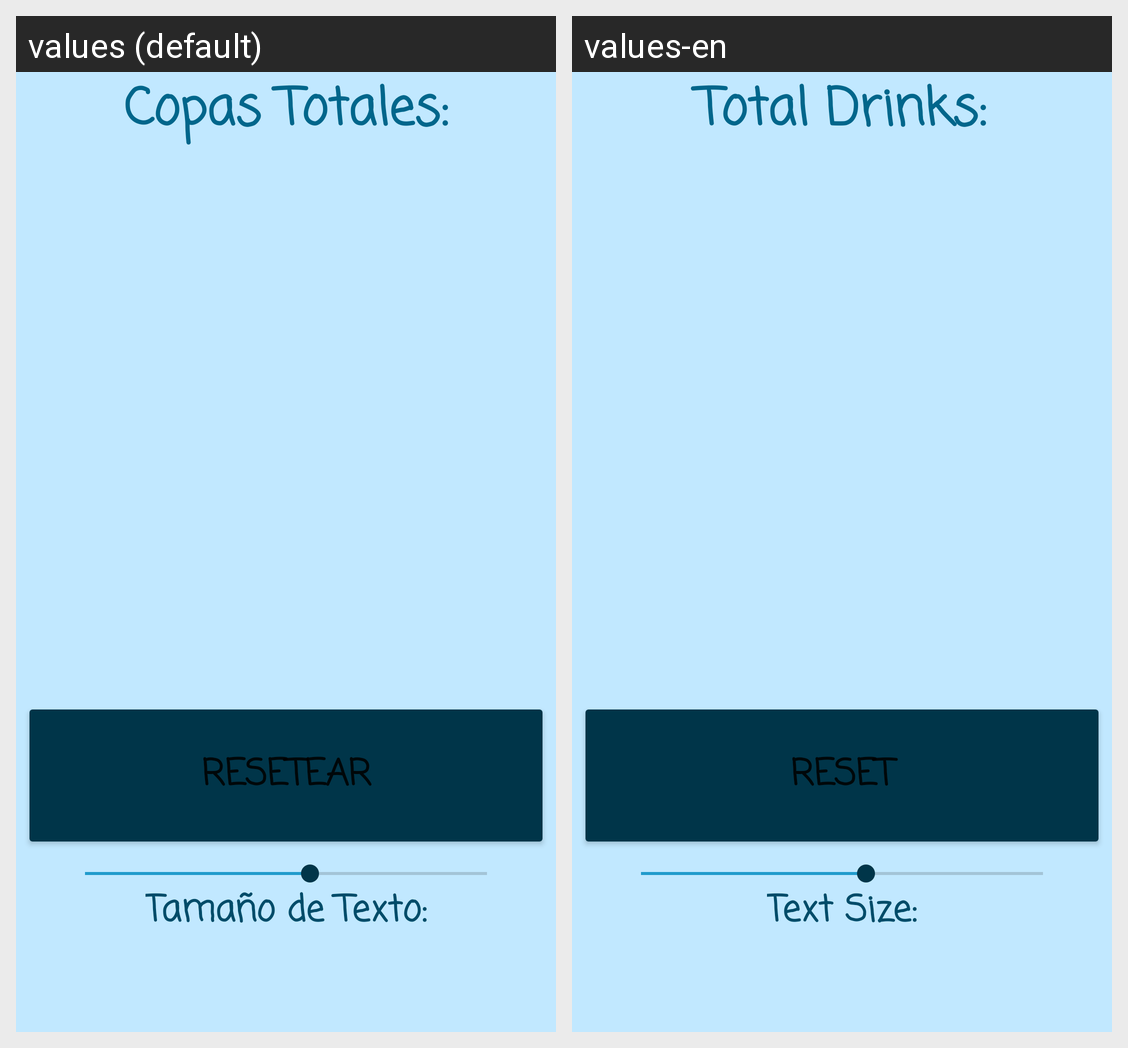

The Android screen above is rendered under two locales of the same app. Produce the string resources it draws, with the default and per-locale values.
Android screen res/layout/activity_main2.xml rendered under 2 locales, left to right: values (default), values-en. Device: Nexus 5 (rendered at 1080×1920; each locale shown at half size, 540×960, under a caption strip naming it); theme Theme.CuentaCopas.
Strings drawn on this screen, with the default value and each locale's value (text and hints the layout hard-codes, and strings that could not be matched under every locale, appear in the picture but are not listed):

cantidad_copas
  values: Copas Totales:
  values-en: Total Drinks:

btnReset
  values: Resetear
  values-en: Reset

TamText
  values: Tamaño de Texto:
  values-en: Text Size:
